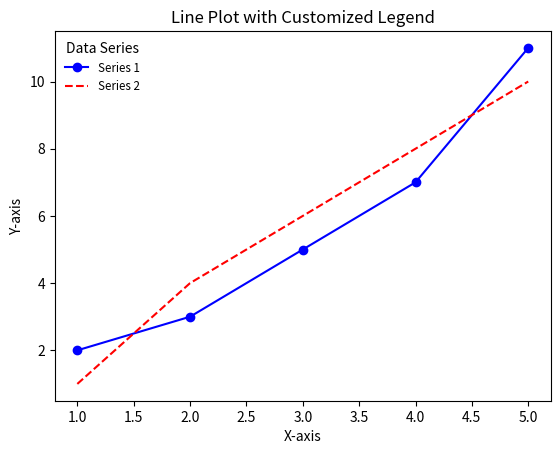

Write the Python code that produced this figure.
import matplotlib.pyplot as plt 
# Example data 
x = [1, 2, 3, 4, 5] 
y1 = [2, 3, 5, 7, 11] 
y2 = [1, 4, 6, 8, 10] 
# Create line plots 
line1, = plt.plot(x, y1, color='blue', marker='o') 
line2, = plt.plot(x, y2, color='red', linestyle='--') 
# Add a customized legend 
plt.legend([line1, line2], ['Series 1', 'Series 2'], 
loc='upper left', title='Data Series', fontsize='small', 
frameon=False) 
# Add labels and title 
plt.xlabel('X-axis') 
plt.ylabel('Y-axis') 
plt.title('Line Plot with Customized Legend') 
# Show the plot 
plt.show() 
